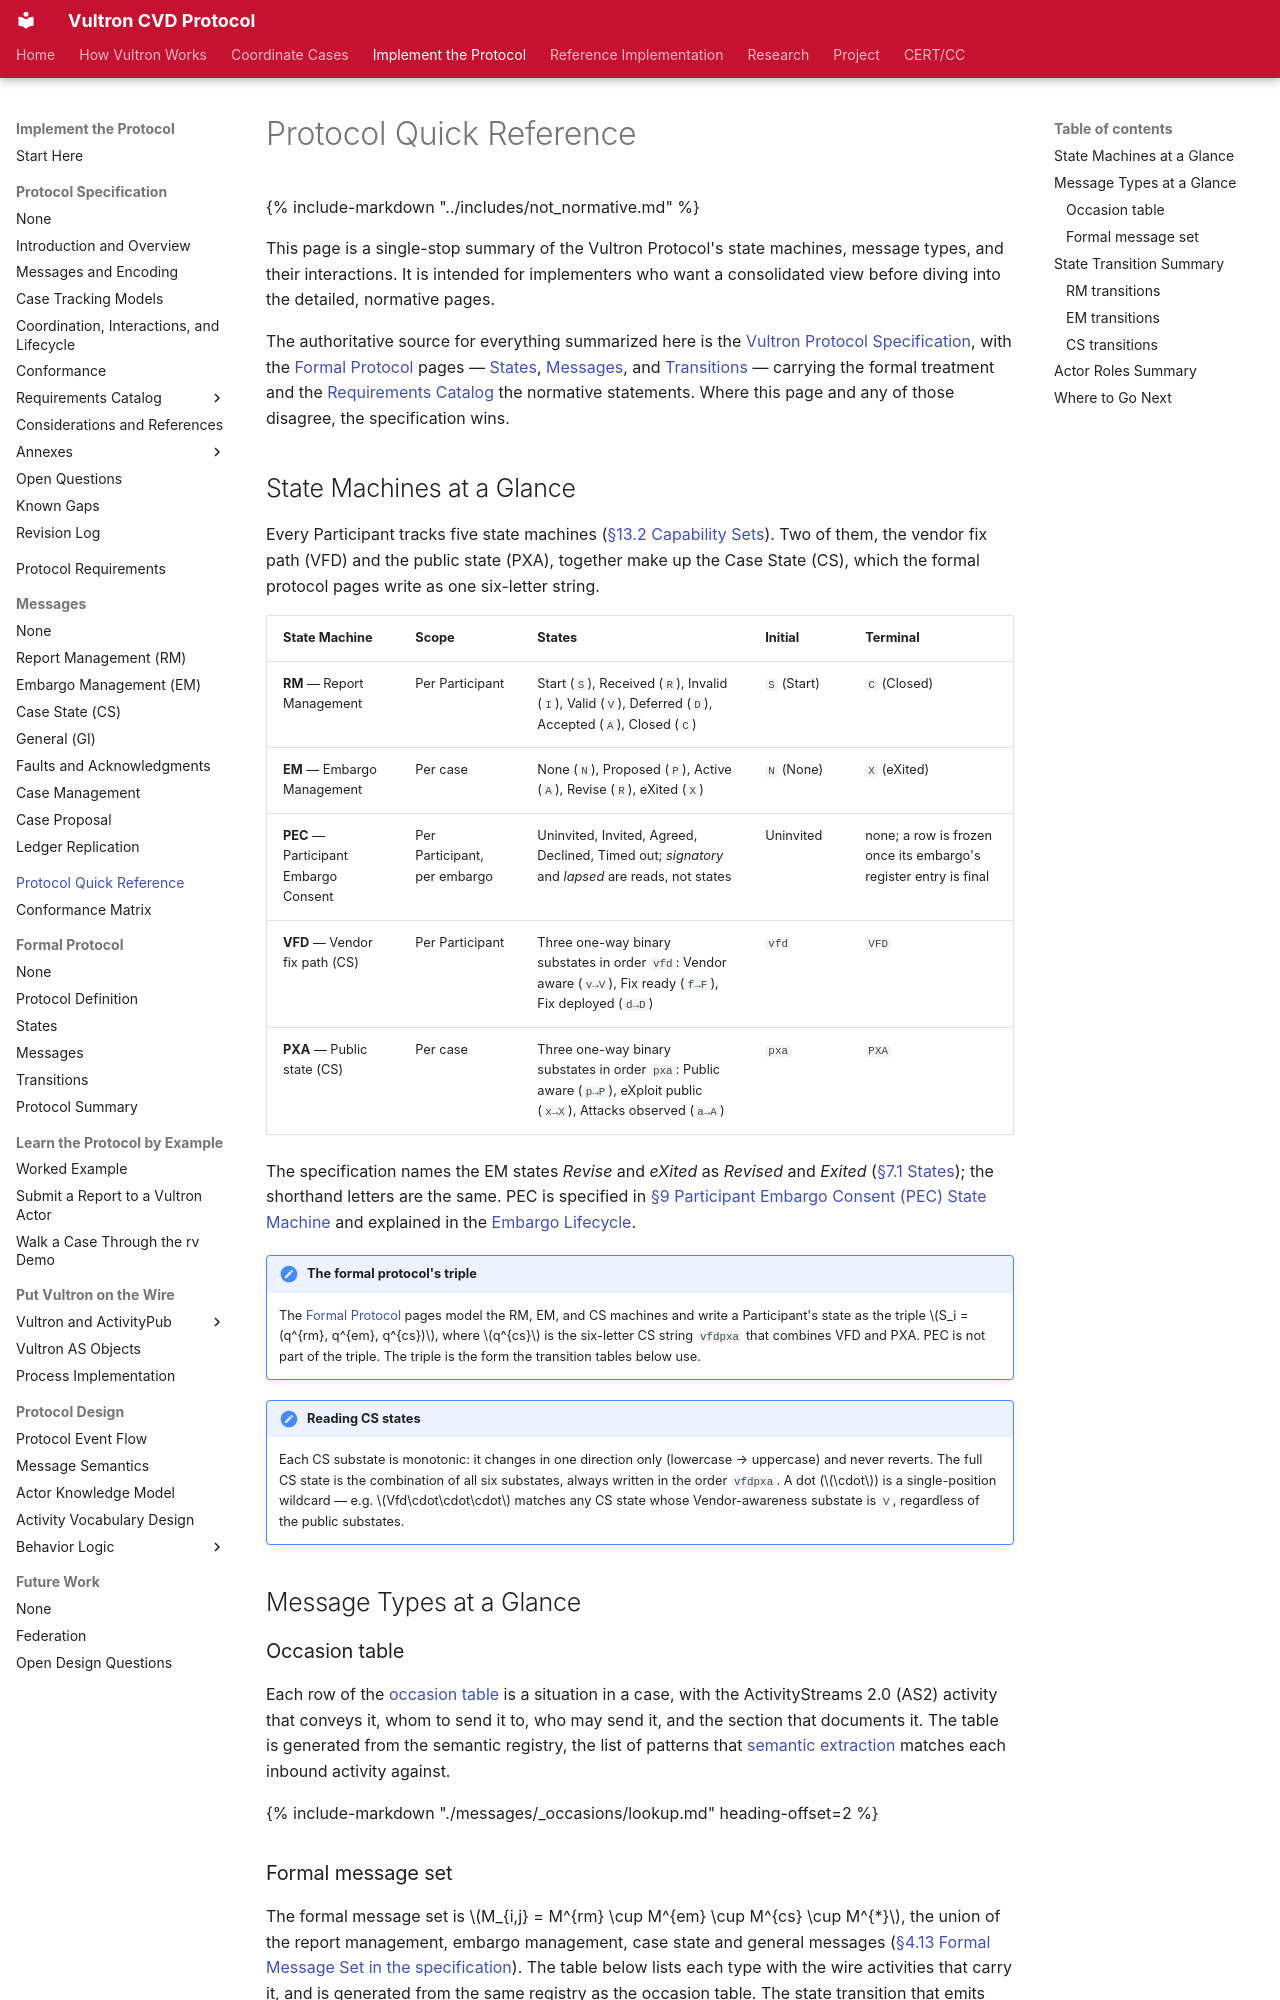

repository: CERTCC/Vultron · page: reference/quick_reference/index.html · generator: mkdocs

---
description: >
  A single-page summary of the protocol's state machines, message types, and
  how they interact.
stakeholder_type: [platform-developer]
level: 400
page_type: reference
subject: protocol
---

# Protocol Quick Reference

{% include-markdown "../includes/not_normative.md" %}

This page is a single-stop summary of the Vultron Protocol's state
machines, message types, and their interactions. It is intended for
implementers who want a consolidated view before diving into the
detailed, normative pages.

The authoritative source for everything summarized here is the [Vultron Protocol Specification](vultron-spec/index.md), with the [Formal Protocol](formal_protocol/index.md) pages — [States](formal_protocol/states.md), [Messages](formal_protocol/messages.md), and [Transitions](formal_protocol/transitions.md) — carrying the formal treatment and the [Requirements Catalog](vultron-spec/requirements/index.md) the normative statements.
Where this page and any of those disagree, the specification wins.

## State Machines at a Glance

Every Participant tracks five state machines ([§13.2 Capability Sets](vultron-spec/conformance.md#132-capability-sets)).
Two of them, the vendor fix path (VFD) and the public state (PXA), together make up the Case State (CS), which the formal protocol pages write as one six-letter string.

| State Machine | Scope | States | Initial | Terminal |
| --- | --- | --- | --- | --- |
| **RM** — Report Management | Per Participant | Start (`S`), Received (`R`), Invalid (`I`), Valid (`V`), Deferred (`D`), Accepted (`A`), Closed (`C`) | `S` (Start) | `C` (Closed) |
| **EM** — Embargo Management | Per case | None (`N`), Proposed (`P`), Active (`A`), Revise (`R`), eXited (`X`) | `N` (None) | `X` (eXited) |
| **PEC** — Participant Embargo Consent | Per Participant, per embargo | Uninvited, Invited, Agreed, Declined, Timed out; *signatory* and *lapsed* are reads, not states | Uninvited | none; a row is frozen once its embargo's register entry is final |
| **VFD** — Vendor fix path (CS) | Per Participant | Three one-way binary substates in order `vfd`: Vendor aware (`v→V`), Fix ready (`f→F`), Fix deployed (`d→D`) | `vfd` | `VFD` |
| **PXA** — Public state (CS) | Per case | Three one-way binary substates in order `pxa`: Public aware (`p→P`), eXploit public (`x→X`), Attacks observed (`a→A`) | `pxa` | `PXA` |

The specification names the EM states *Revise* and *eXited* as *Revised* and *Exited* ([§7.1 States](vultron-spec/tracking-models.md#71-states)); the shorthand letters are the same.
PEC is specified in [§9 Participant Embargo Consent (PEC) State Machine](vultron-spec/tracking-models.md#9-participant-embargo-consent-pec-state-machine-n) and explained in the [Embargo Lifecycle](../topics/behavior_logic/use-cases/embargo-lifecycle.md).

!!! note "The formal protocol's triple"

    The [Formal Protocol](formal_protocol/index.md) pages model the RM, EM, and CS machines and write a Participant's state as the triple $S_i = (q^{rm}, q^{em}, q^{cs})$, where $q^{cs}$ is the six-letter CS string `vfdpxa` that combines VFD and PXA.
    PEC is not part of the triple.
    The triple is the form the transition tables below use.

!!! note "Reading CS states"

    Each CS substate is monotonic: it changes in one direction only
    (lowercase → uppercase) and never reverts. The full CS state is the
    combination of all six substates, always written in the order
    `vfdpxa`. A dot ($\cdot$) is a single-position wildcard — e.g.
    $Vfd\cdot\cdot\cdot$ matches any CS state whose Vendor-awareness
    substate is `V`, regardless of the public substates.

## Message Types at a Glance
